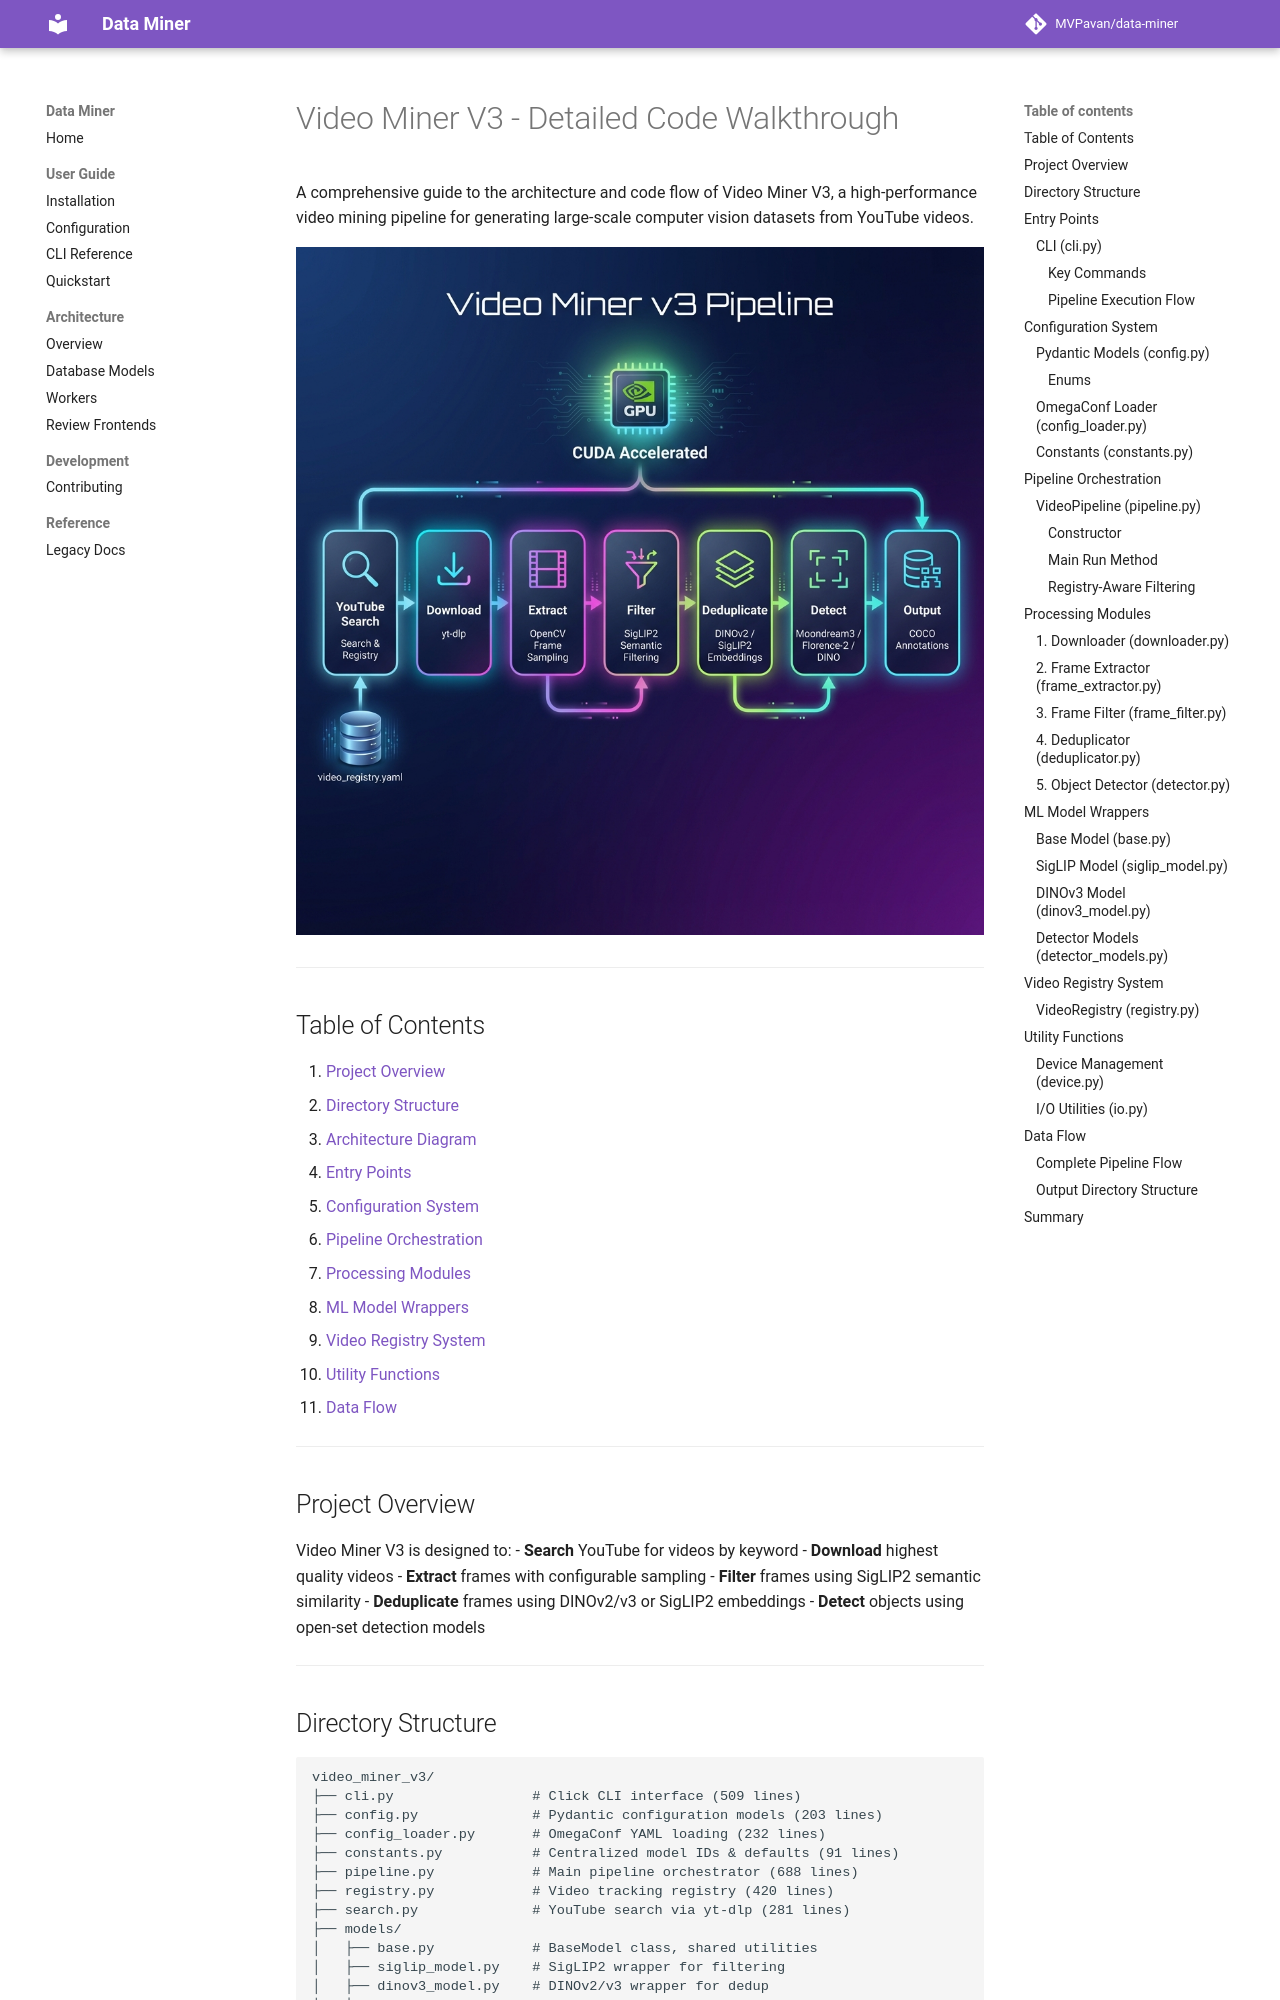

repository: MVPavan/data-miner · page: reference/legacy/video_miner_v3_code_walkthrough/index.html · generator: mkdocs

# Video Miner V3 - Detailed Code Walkthrough

A comprehensive guide to the architecture and code flow of Video Miner V3, a high-performance video mining pipeline for generating large-scale computer vision datasets from YouTube videos.

![Pipeline Architecture](../../diagrams/architecture.png)

---

## Table of Contents

1. [Project Overview](#project-overview)
2. [Directory Structure](#directory-structure)
3. [Architecture Diagram](#architecture-diagram)
4. [Entry Points](#entry-points)
5. [Configuration System](#configuration-system)
6. [Pipeline Orchestration](#pipeline-orchestration)
7. [Processing Modules](#processing-modules)
8. [ML Model Wrappers](#ml-model-wrappers)
9. [Video Registry System](#video-registry-system)
10. [Utility Functions](#utility-functions)
11. [Data Flow](#data-flow)

---

## Project Overview

Video Miner V3 is designed to:
- **Search** YouTube for videos by keyword
- **Download** highest quality videos
- **Extract** frames with configurable sampling
- **Filter** frames using SigLIP2 semantic similarity
- **Deduplicate** frames using DINOv2/v3 or SigLIP2 embeddings
- **Detect** objects using open-set detection models

---

## Directory Structure

```
video_miner_v3/
├── cli.py                 # Click CLI interface (509 lines)
├── config.py              # Pydantic configuration models (203 lines)
├── config_loader.py       # OmegaConf YAML loading (232 lines)
├── constants.py           # Centralized model IDs & defaults (91 lines)
├── pipeline.py            # Main pipeline orchestrator (688 lines)
├── registry.py            # Video tracking registry (420 lines)
├── search.py              # YouTube search via yt-dlp (281 lines)
├── models/
│   ├── base.py            # BaseModel class, shared utilities
│   ├── siglip_model.py    # SigLIP2 wrapper for filtering
│   ├── dinov3_model.py    # DINOv2/v3 wrapper for dedup
│   └── detector_models.py # Florence2, GroundingDINO, Moondream
├── modules/
│   ├── downloader.py      # YouTube video download
│   ├── frame_extractor.py # Frame extraction with PyAV
│   ├── frame_filter.py    # SigLIP-based filtering
│   ├── deduplicator.py    # Embedding-based dedup with FAISS
│   └── detector.py        # Object detection orchestrator
└── utils/
    ├── device.py          # CUDA/CPU device management
    ├── io.py              # File I/O, video ID extraction
    ├── validators.py      # Input validation
    └── query_generator.py # Query generation utilities
```

---

## Entry Points
